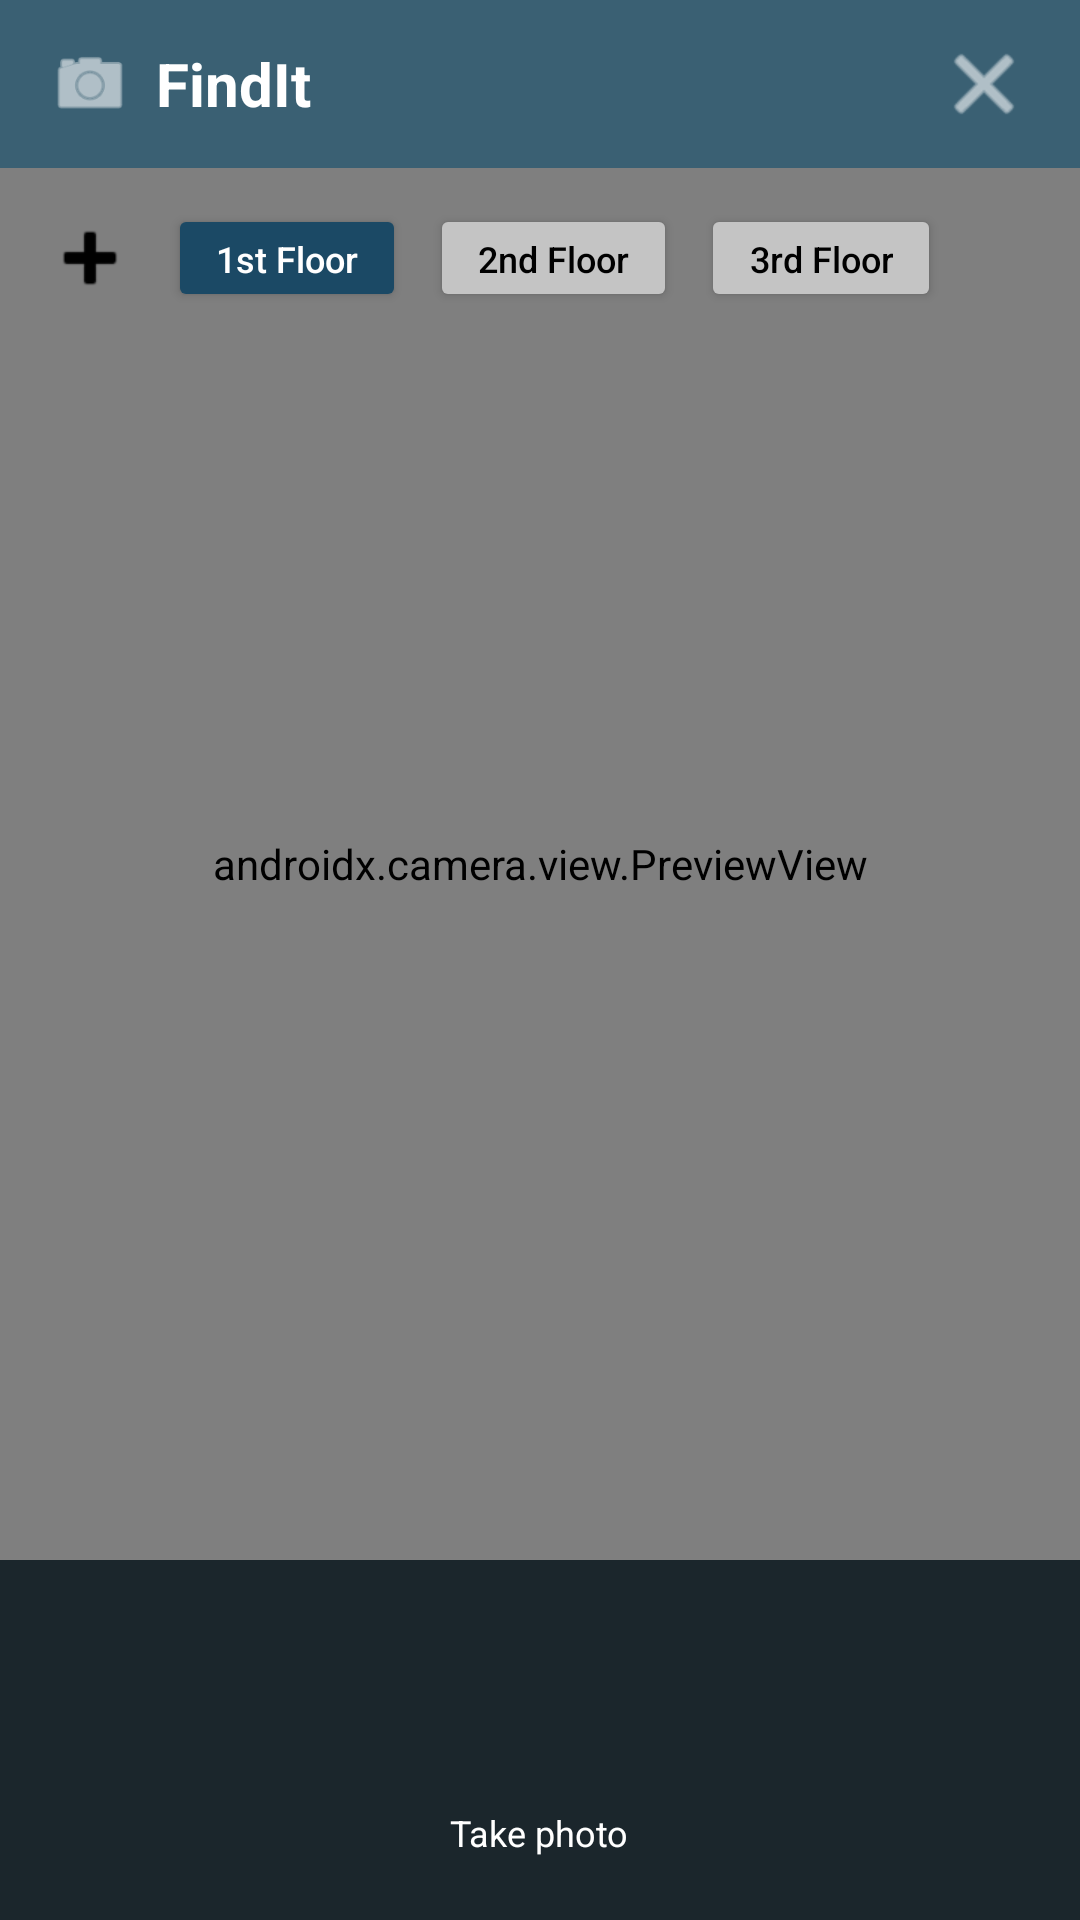

Produce the Android XML layout that renders to this screen, including the resource entries it uses.
<!-- AndroidManifest.xml: application theme Theme.AppCompat.DayNight.NoActionBar -->
<!-- res/layout/activity_take_picture.xml -->
<?xml version="1.0" encoding="utf-8"?>
<androidx.constraintlayout.widget.ConstraintLayout xmlns:android="http://schemas.android.com/apk/res/android"
    xmlns:app="http://schemas.android.com/apk/res-auto"
    xmlns:tools="http://schemas.android.com/tools"
    android:layout_width="match_parent"
    android:layout_height="match_parent"
    android:background="#1B262C">

    
    <androidx.camera.view.PreviewView
        android:id="@+id/viewFinder"
        android:layout_width="0dp"
        android:layout_height="0dp"
        app:layout_constraintBottom_toTopOf="@id/layoutBottomControl"
        app:layout_constraintEnd_toEndOf="parent"
        app:layout_constraintStart_toStartOf="parent"
        app:layout_constraintTop_toBottomOf="@id/layoutTopHeader" />

    
    <RelativeLayout
        android:id="@+id/layoutTopHeader"
        android:layout_width="0dp"
        android:layout_height="56dp"
        android:background="#3A6073"
        android:paddingHorizontal="16dp"
        app:layout_constraintEnd_toEndOf="parent"
        app:layout_constraintStart_toStartOf="parent"
        app:layout_constraintTop_toTopOf="parent">

        <ImageView
            android:id="@+id/imgLogo"
            android:layout_width="28dp"
            android:layout_height="28dp"
            android:layout_centerVertical="true"
            android:src="@android:drawable/ic_menu_camera"
            app:tint="@color/white" />

        <TextView
            android:id="@+id/tvTitle"
            android:layout_width="wrap_content"
            android:layout_height="wrap_content"
            android:layout_centerVertical="true"
            android:layout_marginStart="8dp"
            android:layout_toEndOf="@id/imgLogo"
            android:text="FindIt"
            android:textColor="@color/white"
            android:textSize="20sp"
            android:textStyle="bold" />

        <ImageButton
            android:id="@+id/btnClose"
            android:layout_width="32dp"
            android:layout_height="32dp"
            android:layout_alignParentEnd="true"
            android:layout_centerVertical="true"
            android:background="?attr/selectableItemBackgroundBorderless"
            android:src="@android:drawable/ic_menu_close_clear_cancel"
            app:tint="@color/white" />
    </RelativeLayout>

    
    <HorizontalScrollView
        android:id="@+id/scrollFloors"
        android:layout_width="0dp"
        android:layout_height="wrap_content"
        android:layout_marginTop="12dp"
        android:clipToPadding="false"
        android:paddingHorizontal="12dp"
        android:scrollbars="none"
        app:layout_constraintEnd_toEndOf="parent"
        app:layout_constraintStart_toStartOf="parent"
        app:layout_constraintTop_toBottomOf="@id/layoutTopHeader">

        <LinearLayout
            android:layout_width="wrap_content"
            android:layout_height="wrap_content"
            android:gravity="center_vertical"
            android:orientation="horizontal">

            <ImageButton
                android:id="@+id/btnAddFloor"
                android:layout_width="36dp"
                android:layout_height="36dp"
                android:layout_marginEnd="8dp"
                android:background="@drawable/bg_rounded_gray"
                android:src="@android:drawable/ic_input_add"
                app:tint="@color/black" />

            <Button
                android:id="@+id/btn1stFloor"
                android:layout_width="wrap_content"
                android:layout_height="36dp"
                android:layout_marginEnd="8dp"
                android:backgroundTint="#1B4965"
                android:minWidth="0dp"
                android:paddingHorizontal="16dp"
                android:text="1st Floor"
                android:textAllCaps="false"
                android:textColor="@color/white"
                android:textSize="12sp" />

            <Button
                android:id="@+id/btn2ndFloor"
                android:layout_width="wrap_content"
                android:layout_height="36dp"
                android:layout_marginEnd="8dp"
                android:backgroundTint="#C4C4C4"
                android:minWidth="0dp"
                android:paddingHorizontal="16dp"
                android:text="2nd Floor"
                android:textAllCaps="false"
                android:textColor="@color/black"
                android:textSize="12sp" />

            <Button
                android:id="@+id/btn3rdFloor"
                android:layout_width="wrap_content"
                android:layout_height="36dp"
                android:backgroundTint="#C4C4C4"
                android:minWidth="0dp"
                android:paddingHorizontal="16dp"
                android:text="3rd Floor"
                android:textAllCaps="false"
                android:textColor="@color/black"
                android:textSize="12sp" />
        </LinearLayout>
    </HorizontalScrollView>

    
    <LinearLayout
        android:id="@+id/layoutBottomControl"
        android:layout_width="0dp"
        android:layout_height="120dp"
        android:background="#1B262C"
        android:gravity="center"
        android:orientation="vertical"
        app:layout_constraintBottom_toBottomOf="parent"
        app:layout_constraintEnd_toEndOf="parent"
        app:layout_constraintStart_toStartOf="parent">

        <ImageButton
            android:id="@+id/btnShutter"
            android:layout_width="56dp"
            android:layout_height="56dp"
            android:background="@drawable/bg_circle_white"
            android:padding="12dp"
            android:scaleType="fitCenter"
            android:src="@android:drawable/ic_menu_camera"
            app:tint="#1B262C" />

        <TextView
            android:layout_width="wrap_content"
            android:layout_height="wrap_content"
            android:layout_marginTop="6dp"
            android:text="Take photo"
            android:textColor="@color/white"
            android:textSize="12sp" />
    </LinearLayout>

</androidx.constraintlayout.widget.ConstraintLayout>
<!-- resources referenced by this layout -->
<resources>
  <color name="black">#FF000000</color>
  <color name="white">#FFFFFFFF</color>
</resources>
